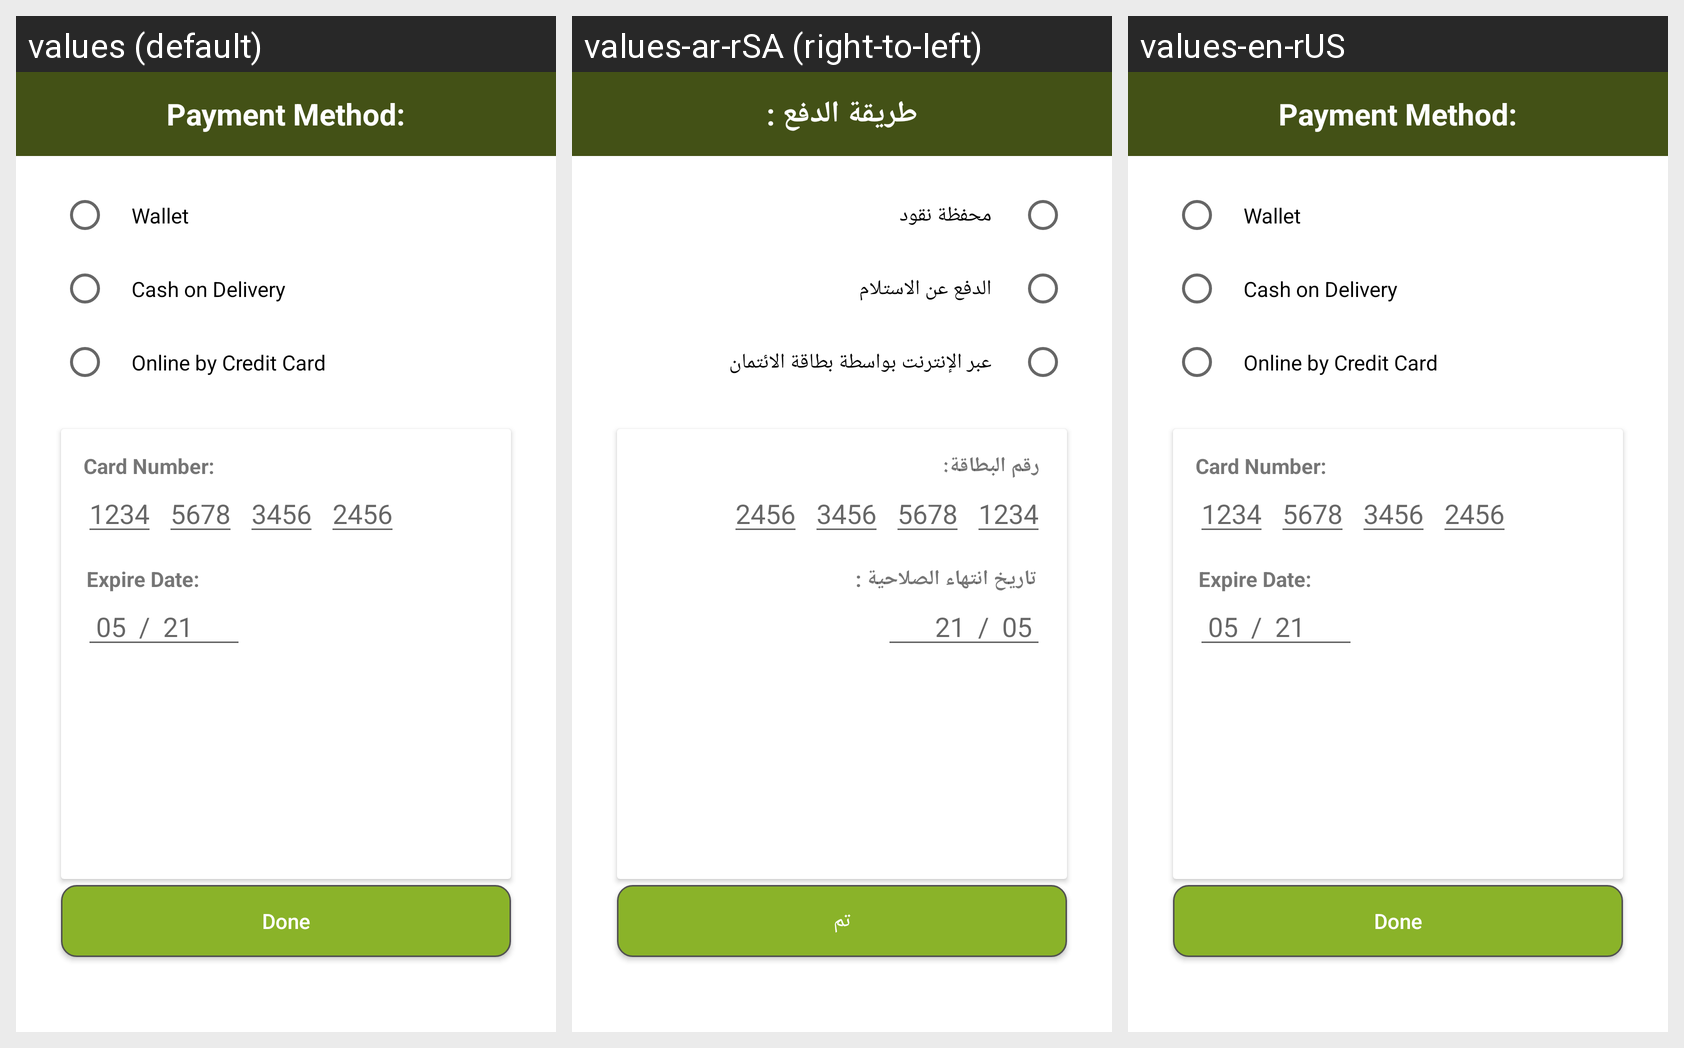

Here is an Android app screen in its default locale and in the app's own translations. Write out the translated-string differences for the strings that appear on this screen.
Android screen res/layout/activity_payment_method.xml rendered under 3 locales, left to right: values (default), values-ar-rSA (right-to-left), values-en-rUS. Device: Nexus 5 (rendered at 1080×1920; each locale shown at half size, 540×960, under a caption strip naming it); theme AppTheme.
Strings drawn on this screen, with the default value and each locale's value (text and hints the layout hard-codes, and strings that could not be matched under every locale, appear in the picture but are not listed):

payment_method
  values: Payment Method:
  values-ar-rSA: طريقة الدفع :
  values-en-rUS: Payment Method:

payment_wallet
  values: Wallet
  values-ar-rSA:  محفظة نقود
  values-en-rUS: Wallet

payment_cash_on_delivery
  values: Cash on Delivery
  values-ar-rSA:  الدفع عن الاستلام
  values-en-rUS: Cash on Delivery

payment_online_credit
  values: Online by Credit Card
  values-ar-rSA:  عبر الإنترنت بواسطة بطاقة الائتمان
  values-en-rUS: Online by Credit Card

card_numer
  values: Card Number:
  values-ar-rSA:  رقم البطاقة:
  values-en-rUS: Card Number:

expire_date
  values: Expire Date:
  values-ar-rSA:  تاريخ انتهاء الصلاحية :
  values-en-rUS: Expire Date:

done
  values: Done
  values-ar-rSA: تم
  values-en-rUS: Done
